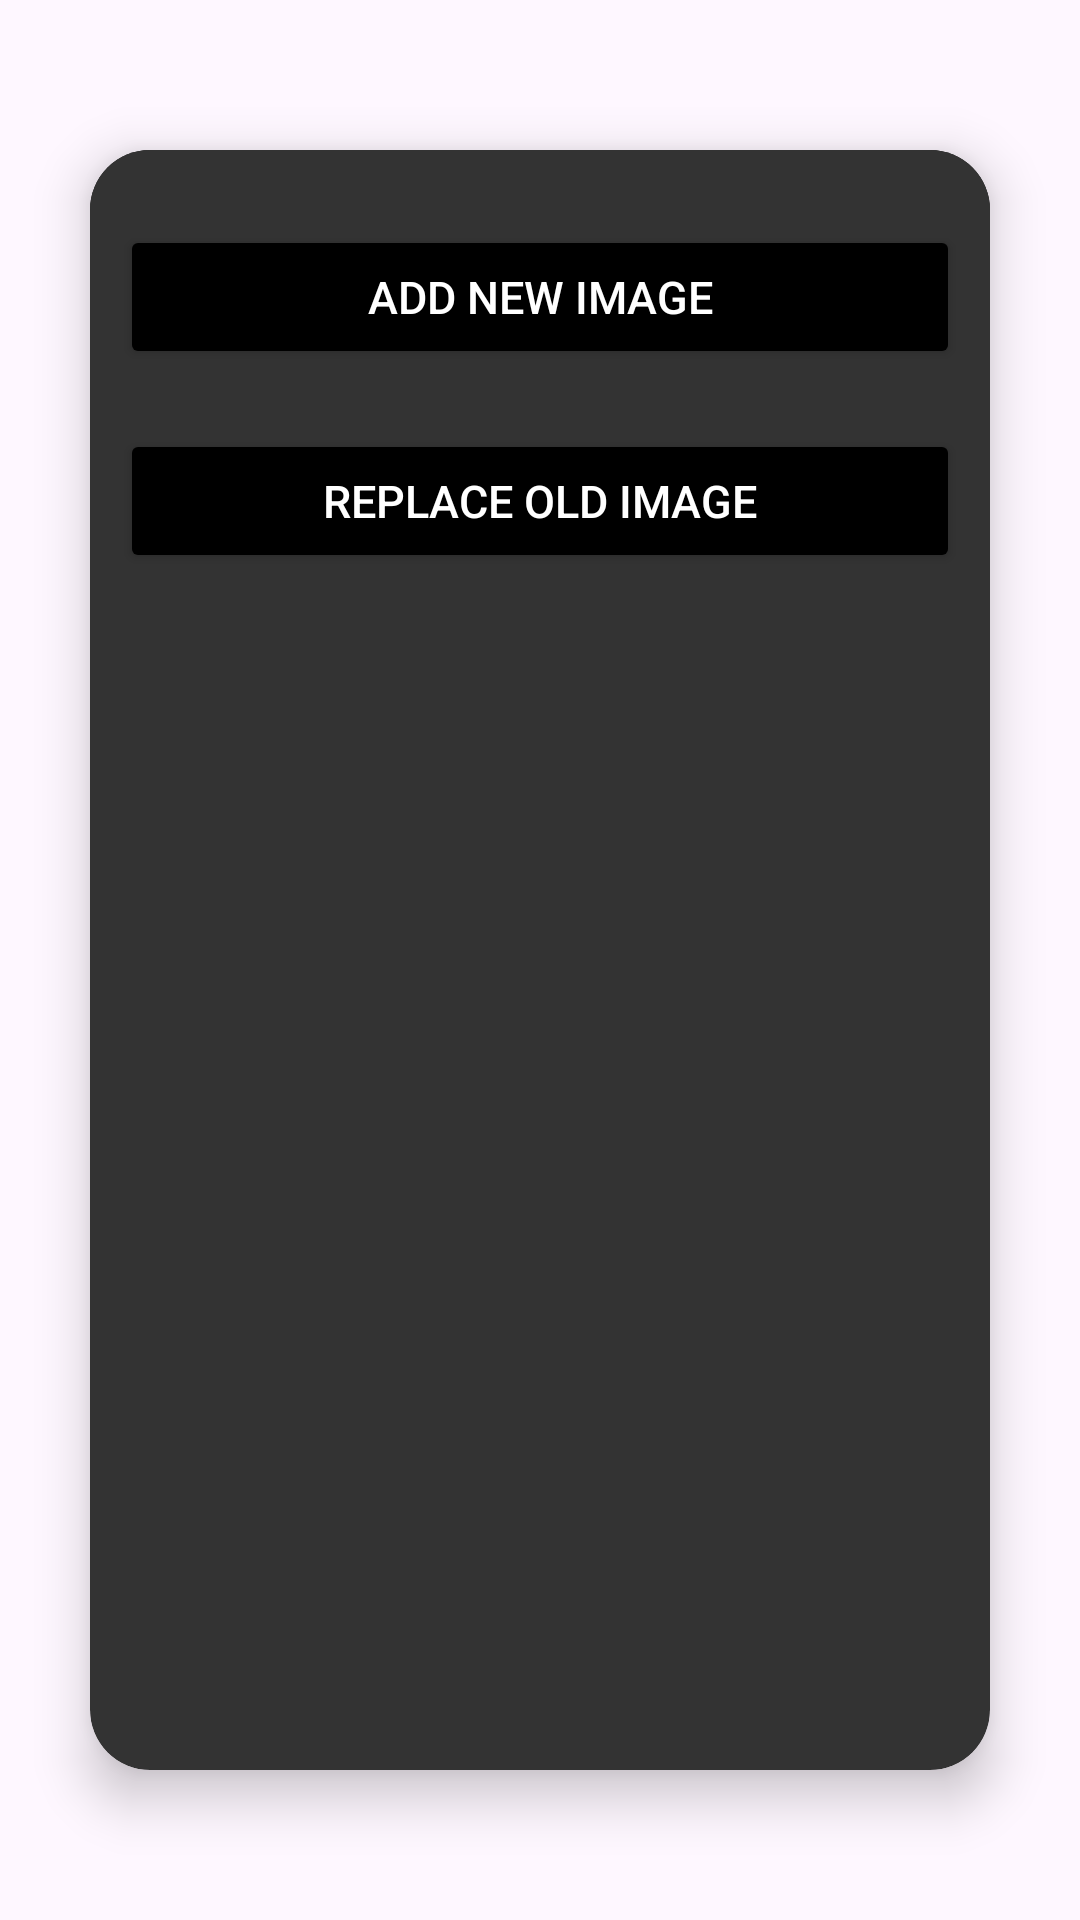

Android layout source for this screen:
<!-- AndroidManifest.xml: application theme Theme.MemeStorage -->
<!-- res/layout/fragment_edit_image.xml -->
<?xml version="1.0" encoding="utf-8"?>
<FrameLayout
    xmlns:tools="http://schemas.android.com/tools"
    xmlns:android="http://schemas.android.com/apk/res/android"
    xmlns:app="http://schemas.android.com/apk/res-auto"
    android:id="@+id/fl_outside"
    android:layout_width="match_parent"
    android:layout_height="match_parent"
    tools:context=".fragments.ImageFragment">

    <androidx.cardview.widget.CardView
        android:id="@+id/cv_inside"
        android:layout_width="match_parent"
        android:layout_height="match_parent"
        android:layout_marginVertical="50dp"
        android:layout_marginHorizontal="30dp"
        app:cardElevation="10dp"
        app:cardCornerRadius="20dp"
        android:backgroundTint="@color/gray">
        <ScrollView
            android:layout_width="match_parent"
            android:layout_height="wrap_content"
            android:background="@color/gray">

            <androidx.constraintlayout.widget.ConstraintLayout
                android:layout_width="match_parent"
                android:layout_height="match_parent"
                android:background="@color/gray">

                <com.google.android.material.progressindicator.CircularProgressIndicator
                    android:id="@+id/pb_image_edit_loading"
                    android:layout_width="wrap_content"
                    android:layout_height="wrap_content"
                    android:elevation="2dp"
                    android:visibility="gone"
                    app:trackThickness="5dp"
                    android:progress="2"
                    app:indicatorSize="90dp"
                    app:trackColor="@color/colorPrimary"
                    app:trackCornerRadius="8dp"
                    app:indicatorColor="@color/green"
                    app:layout_constraintBottom_toBottomOf="@+id/iv_image"
                    app:layout_constraintEnd_toEndOf="@+id/iv_image"
                    app:layout_constraintStart_toStartOf="@+id/iv_image"
                    app:layout_constraintTop_toTopOf="@+id/iv_image" />

                <ImageView
                    android:id="@+id/iv_image"
                    android:layout_width="match_parent"
                    android:layout_height="wrap_content"
                    android:layout_margin="15dp"
                    android:adjustViewBounds="true"
                    android:scaleType="fitXY"
                    app:layout_constraintEnd_toEndOf="parent"
                    app:layout_constraintStart_toStartOf="parent"
                    app:layout_constraintTop_toTopOf="parent" >


                </ImageView>

                <Button
                    android:id="@+id/bt_add_new_image_after_editing"
                    android:layout_width="match_parent"
                    android:layout_height="wrap_content"
                    style="@style/DarkButtonStyle"
                    android:text="Add new image"
                    android:layout_margin="10dp"
                    android:textSize="15dp"
                    android:textColor="@color/white"
                    app:backgroundTint="@color/black"
                    app:layout_constraintBottom_toTopOf="@id/bt_replace_old_image_after_editing"
                    app:layout_constraintEnd_toEndOf="parent"
                    app:layout_constraintStart_toStartOf="parent"
                    app:layout_constraintTop_toBottomOf="@+id/iv_image" />

                <Button
                    android:id="@+id/bt_replace_old_image_after_editing"
                    android:layout_width="match_parent"
                    android:layout_height="wrap_content"
                    style="@style/DarkButtonStyle"
                    android:text="Replace old image"
                    android:layout_margin="10dp"
                    android:textSize="15dp"
                    android:textColor="@color/white"
                    app:backgroundTint="@color/black"
                    app:layout_constraintBottom_toBottomOf="parent"
                    app:layout_constraintEnd_toEndOf="parent"
                    app:layout_constraintStart_toStartOf="parent"
                    app:layout_constraintTop_toBottomOf="@+id/bt_add_new_image_after_editing" />




            </androidx.constraintlayout.widget.ConstraintLayout>
        </ScrollView>


    </androidx.cardview.widget.CardView>
</FrameLayout>
<!-- resources referenced by this layout -->
<resources>
  <color name="black">#FF000000</color>
  <color name="colorPrimary">#2E2E2E</color>
  <color name="gray">#333333</color>
  <color name="green">#00FF00</color>
  <color name="white">#FFFFFFFF</color>
  <style name="DarkButtonStyle" parent="Widget.AppCompat.Button">
          <item name="android:backgroundTint">@color/black</item> 
          <item name="android:textColor">@color/white</item>      
          <item name="android:textSize">20sp</item>              
      </style>
  <style name="Theme.MemeStorage" parent="Base.Theme.MemeStorage">
  
      </style>
  <style name="Base.Theme.MemeStorage" parent="Theme.Material3.DayNight.NoActionBar">
          
          <item name="colorPrimary">#2E2E2E</item> 
          <item name="colorPrimaryDark">#1C1C1C</item> 
          <item name="colorAccent">#728FCE</item> 
  
          
      </style>
</resources>
